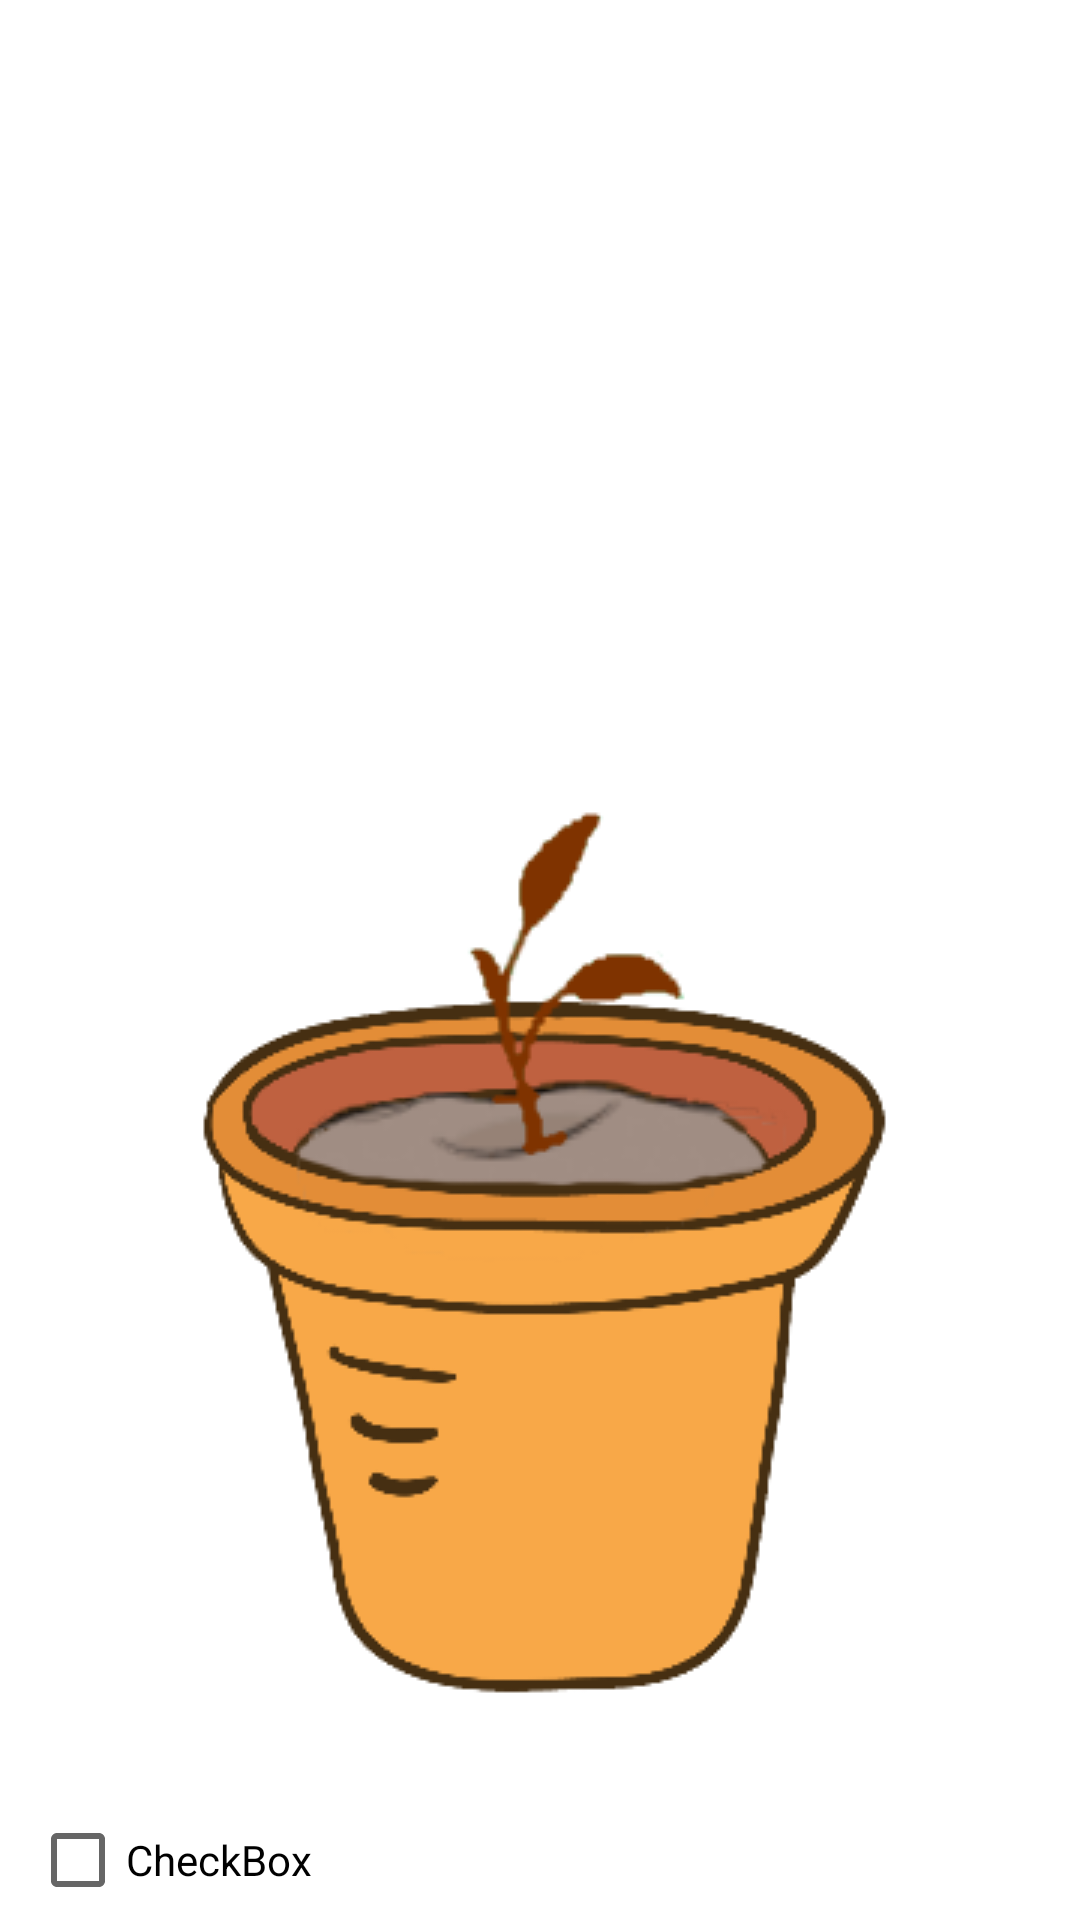

This screen was rendered from an Android layout file. Write that file and the resources it references.
<!-- AndroidManifest.xml: application theme Theme.BestAppEver2 -->
<!-- res/layout/activity_daily_task.xml -->
<?xml version="1.0" encoding="utf-8"?>
<androidx.constraintlayout.widget.ConstraintLayout xmlns:android="http://schemas.android.com/apk/res/android"
    xmlns:app="http://schemas.android.com/apk/res-auto"
    xmlns:tools="http://schemas.android.com/tools"
    android:layout_width="match_parent"
    android:layout_height="match_parent"
    tools:context=".DailyTask">

    <LinearLayout
        android:layout_width="match_parent"
        android:layout_height="match_parent"
        android:orientation="vertical"
        tools:layout_editor_absoluteY="96dp">

        <ImageView
            android:id="@+id/pot2"
            android:layout_width="match_parent"
            android:layout_height="wrap_content"
            app:srcCompat="@drawable/dead_3" />

        <CheckBox
            android:id="@+id/checkBox"
            style=""
            android:layout_width="match_parent"
            android:layout_height="wrap_content"
            android:layout_margin="10dp"
            android:text="CheckBox" />

        <CheckBox
            android:id="@+id/checkBox2"
            android:layout_width="match_parent"
            android:layout_height="wrap_content"
            android:layout_margin="10dp"
            android:text="CheckBox" />

        <CheckBox
            android:id="@+id/checkBox3"
            android:layout_width="match_parent"
            android:layout_height="wrap_content"
            android:layout_margin="10dp"
            android:text="CheckBox" />

        <CheckBox
            android:id="@+id/checkBox4"
            android:layout_width="match_parent"
            android:layout_height="wrap_content"
            android:layout_margin="10dp"
            android:text="CheckBox" />

        <CheckBox
            android:id="@+id/checkBox5"
            android:layout_width="match_parent"
            android:layout_height="wrap_content"
            android:layout_margin="10dp"
            android:text="CheckBox" />

        <CheckBox
            android:id="@+id/checkBox6"
            android:layout_width="match_parent"
            android:layout_height="wrap_content"
            android:layout_margin="10dp"
            android:text="CheckBox" />

    </LinearLayout>
</androidx.constraintlayout.widget.ConstraintLayout>
<!-- resources referenced by this layout -->
<resources>
  <!-- drawable dead_3: png bitmap (drawable, 24216 bytes) -->
  <style name="Theme.BestAppEver2" parent="Theme.MaterialComponents.DayNight.DarkActionBar">
      
      <item name="colorPrimary">#FF9800</item>
      <item name="colorPrimaryVariant">#FF8400</item>
      <item name="colorOnPrimary">@color/white</item>
      
      <item name="colorSecondary">#00B351</item>
      <item name="colorSecondaryVariant">@color/teal_700</item>
      <item name="colorOnSecondary">@color/white</item>
      
      <item name="android:statusBarColor" tools:targetApi="l">?attr/colorPrimaryVariant</item>
      
  </style>
  <color name="white">#FFFFFFFF</color>
  <color name="teal_700">#FF018786</color>
</resources>
